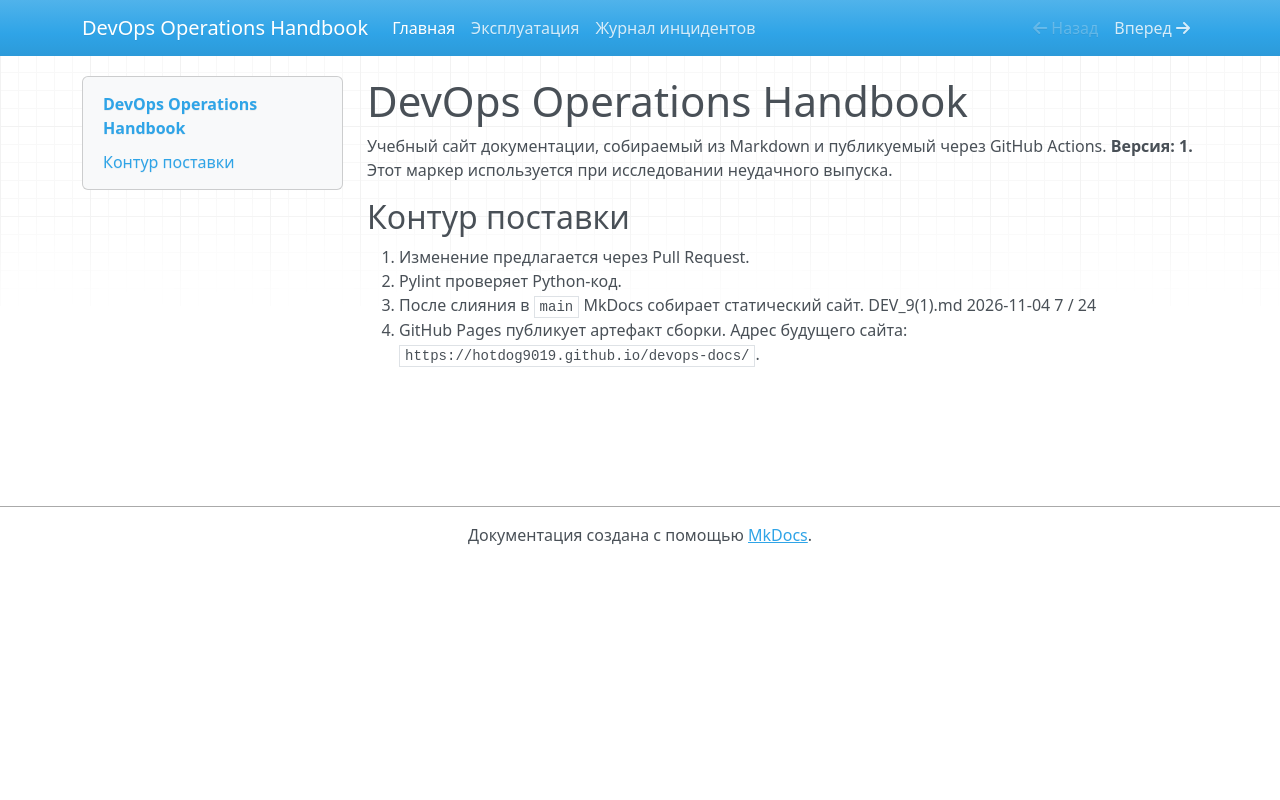

repository: hotdog9019/devops-docs · page: index.html · generator: mkdocs

# DevOps Operations Handbook
Учебный сайт документации, собираемый из Markdown и публикуемый через GitHub
Actions.
**Версия: 1.** Этот маркер используется при исследовании неудачного выпуска.
## Контур поставки
1. Изменение предлагается через Pull Request.
2. Pylint проверяет Python-код.
3. После слияния в `main` MkDocs собирает статический сайт.
DEV_9(1).md 2026-11-04
7 / 24
4. GitHub Pages публикует артефакт сборки.
Адрес будущего сайта: `https://hotdog9019.github.io/devops-docs/`.
